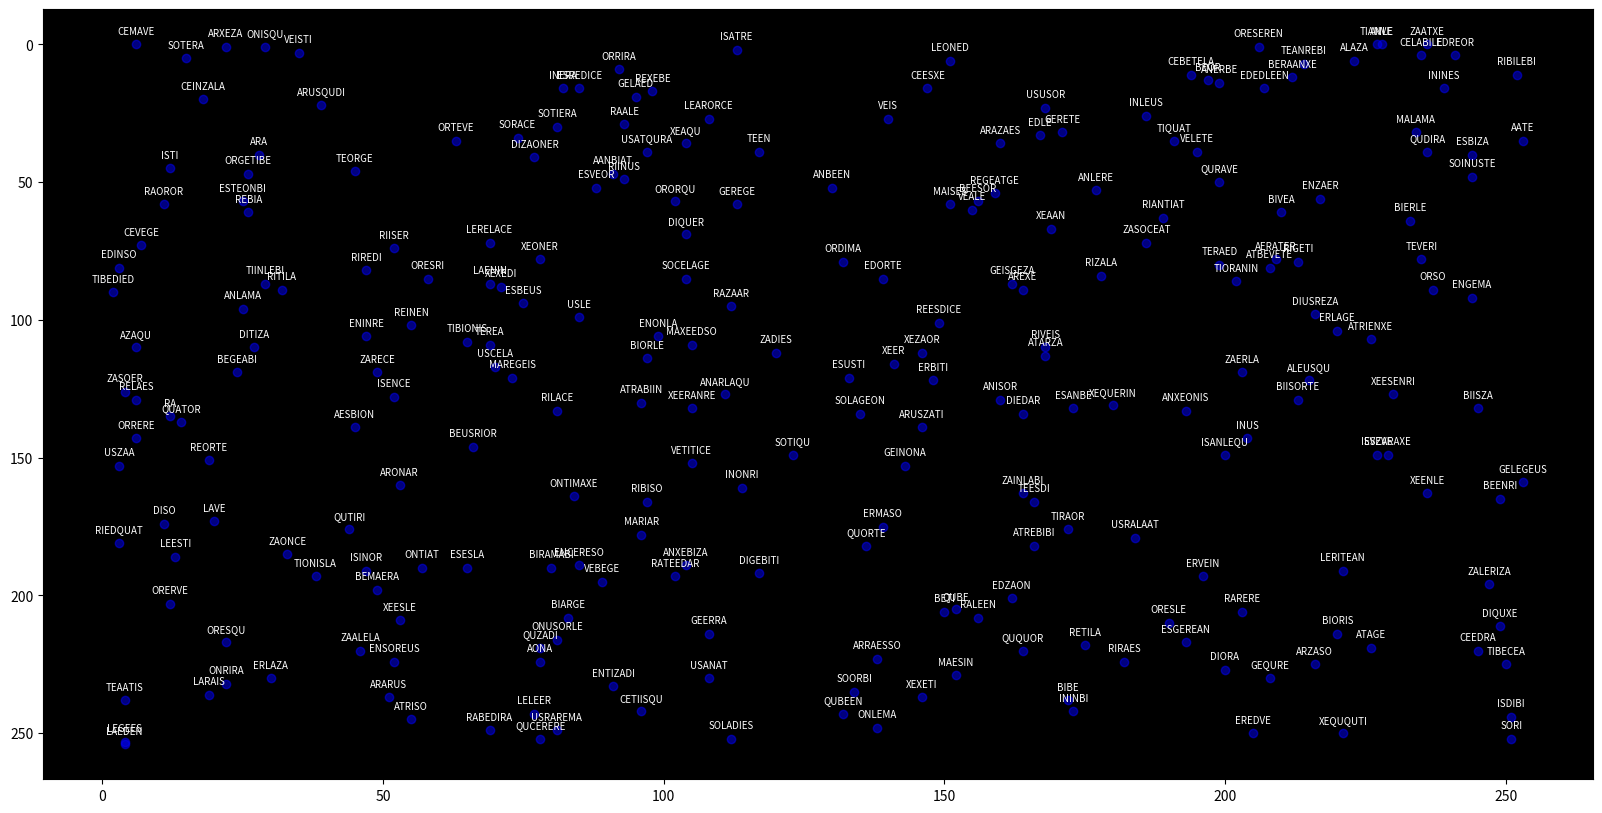

Write Python code to recreate this figure.
import numpy as np
import matplotlib.pyplot as plt

PAIRS = "..LEXEGEZACEBISO" + "USESARMAINDIREA." + "ERATENBERALAVETI" + "EDORQUANTEISRION"


class SeedType:
    def __init__(self, w0, w1, w2):
        self.w0 = w0
        self.w1 = w1
        self.w2 = w2


class PlanetarySystem:
    def __init__(self):
        self.x_coordinate = 0
        self.y_coordinate = 0
        self.economy_level = 0
        self.government_type = 0
        self.tech_level = 0
        self.population = 0
        self.productivity = 0
        self.radius = 0
        self.seed = SeedType(0, 0, 0)
        self.name = [''] * 12


def tweak_seed(seed):
    temp = seed.w0 + seed.w1 + seed.w2
    seed.w0 = seed.w1
    seed.w1 = seed.w2
    seed.w2 = temp


def make_system(seed):
    planetary_system = PlanetarySystem()
    set_coordinates(planetary_system, seed)
    set_economy_and_government(planetary_system, seed)
    calculate_population_and_productivity(planetary_system)
    set_radius(planetary_system, seed)
    set_seed(planetary_system, seed)
    generate_name(planetary_system, seed)
    return planetary_system


def set_coordinates(planetary_system, seed):
    planetary_system.x_coordinate = (seed.w1 >> 8) % 256
    planetary_system.y_coordinate = (seed.w0 >> 8) % 256


def set_economy_and_government(planetary_system, seed):
    planetary_system.government_type = (seed.w1 >> 3) & 7
    planetary_system.economy_level = (seed.w0 >> 8) & 7
    if planetary_system.government_type <= 1:
        planetary_system.economy_level |= 2
    planetary_system.tech_level = ((seed.w1 >> 8) & 3) + (planetary_system.economy_level ^ 7)
    planetary_system.tech_level += planetary_system.government_type >> 1
    if planetary_system.government_type & 1 == 1:
        planetary_system.tech_level += 1


def calculate_population_and_productivity(planetary_system):
    planetary_system.population = 4 * planetary_system.tech_level + planetary_system.economy_level
    planetary_system.population += planetary_system.government_type + 1
    planetary_system.productivity = ((planetary_system.economy_level ^ 7) + 3) * (planetary_system.government_type + 4)
    planetary_system.productivity *= planetary_system.population * 8


def set_radius(planetary_system, seed):
    planetary_system.radius = 256 * (((seed.w2 >> 8) & 15) + 11) + planetary_system.x_coordinate


def set_seed(planetary_system, seed):
    planetary_system.seed.a = seed.w1 & 0xFF
    planetary_system.seed.b = seed.w1 >> 8
    planetary_system.seed.c = seed.w2 & 0xFF
    planetary_system.seed.d = seed.w2 >> 8


def generate_name(planetary_system, seed):
    long_name_flag = seed.w0 & 64
    pair1, pair2, pair3, pair4 = generate_pairs(seed)
    planetary_system.name[0] = PAIRS[pair1]
    planetary_system.name[1] = PAIRS[pair1 + 1]
    planetary_system.name[2] = PAIRS[pair2]
    planetary_system.name[3] = PAIRS[pair2 + 1]
    planetary_system.name[4] = PAIRS[pair3]
    planetary_system.name[5] = PAIRS[pair3 + 1]
    if long_name_flag:
        planetary_system.name[6] = PAIRS[pair4]
        planetary_system.name[7] = PAIRS[pair4 + 1]
        planetary_system.name[8] = ''
    else:
        planetary_system.name[6] = ''
    planetary_system.name = ''.join(planetary_system.name).replace('.', '')


def generate_pairs(seed):
    pairs = []
    for _ in range(4):
        pairs.append(2 * ((seed.w2 >> 8) & 31))
        tweak_seed(seed)
    return pairs

seed = SeedType(0x5A4A, 0x0248, 0xB753)
systems = []
for i in range(256):
    systems.append(make_system(seed))
x = [sys.x_coordinate for sys in systems]
y = [sys.y_coordinate for sys in systems]
names = [sys.name for sys in systems]
plt.figure(figsize=(20, 10))
plt.gca().invert_yaxis()
plt.scatter(x, y, c='blue', alpha=0.5)
plt.rcParams.update({'font.size': 7})
for i in range(len(names)):
    plt.text(x[i], y[i] - 3, names[i], va='bottom', ha='center', color='white')
plt.grid(False)
plt.gca().set_facecolor('black')
plt.show()